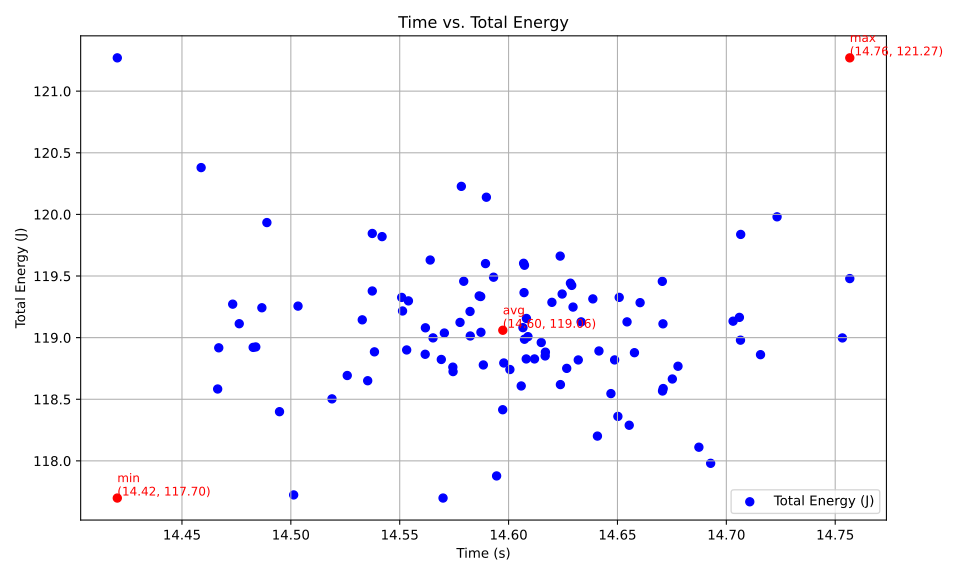

Source data for this figure (header and first rows):
Time (s), Total Energy (J), Average Power (W)
14.56, 119.6, 8.214
14.72, 118.9, 8.077
14.69, 118.1, 8.042
14.66, 118.9, 8.11
14.68, 118.8, 8.092
14.65, 118.8, 8.111
14.57, 119, 8.17
14.59, 119.6, 8.198
14.56, 118.9, 8.163
14.57, 118.7, 8.146
14.61, 118.6, 8.121
14.61, 118.8, 8.132
14.59, 119.3, 8.181
14.63, 119.2, 8.151
14.53, 118.7, 8.171
14.59, 119, 8.161
14.62, 118.9, 8.131
14.62, 119.3, 8.159
14.65, 119.3, 8.145
14.67, 119.1, 8.119
14.67, 119.5, 8.143
14.5, 117.7, 8.118
14.55, 119.3, 8.201
14.6, 118.8, 8.138
14.5, 119.3, 8.223
14.71, 119.2, 8.103
14.58, 119.1, 8.172
14.61, 119.6, 8.188
14.66, 119.3, 8.136
14.58, 120.2, 8.247
14.56, 119.1, 8.178
14.65, 118.4, 8.079
14.59, 120.1, 8.234
14.59, 119.3, 8.181
14.63, 118.8, 8.12
14.47, 119.3, 8.241
14.61, 119.6, 8.187
14.62, 118.9, 8.133
14.68, 118.7, 8.086
14.72, 120, 8.149
14.62, 119.4, 8.161
14.62, 119, 8.14
14.52, 118.5, 8.162
14.62, 119.7, 8.183
14.49, 119.9, 8.278
14.67, 118.6, 8.083
14.57, 117.7, 8.078
14.76, 119.5, 8.097
14.69, 118, 8.03
14.64, 119.3, 8.151
14.6, 118.7, 8.133
14.65, 119.1, 8.129
14.61, 119.4, 8.172
14.63, 119.1, 8.141
14.55, 119.3, 8.197
14.59, 118.8, 8.142
14.71, 119.8, 8.149
14.57, 118.8, 8.149
14.64, 118.2, 8.073
14.59, 117.9, 8.077
... 40 more rows
